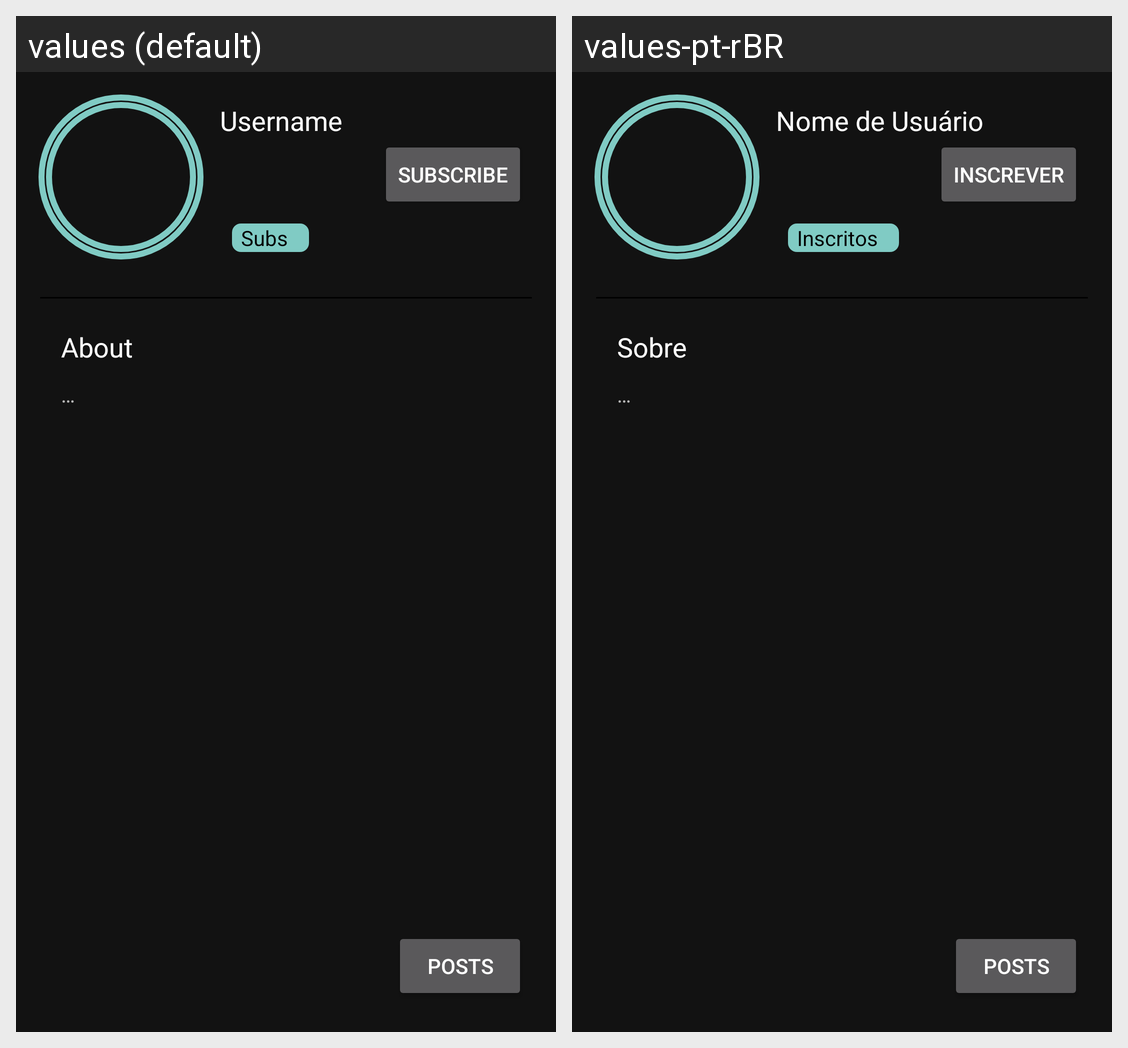

This grid shows one Android layout under two languages. Give, for every string resource on the screen, its name, the default text and each shown locale's text.
Android screen res/layout/activity_user_page.xml rendered under 2 locales, left to right: values (default), values-pt-rBR. Device: Nexus 5 (rendered at 1080×1920; each locale shown at half size, 540×960, under a caption strip naming it); theme AppThemeDark.
Strings drawn on this screen, with the default value and each locale's value (text and hints the layout hard-codes, and strings that could not be matched under every locale, appear in the picture but are not listed):

profile_name
  values: Username
  values-pt-rBR: Nome de Usuário

user_page_bt_sub
  values: Subscribe
  values-pt-rBR: Inscrever

profile_subs
  values: Subs
  values-pt-rBR: Inscritos

profile_about_title
  values: About
  values-pt-rBR: Sobre

user_page_about_hint
  values: …
  values-pt-rBR: …

user_page_bt_posts
  values: Posts
  values-pt-rBR: Posts
